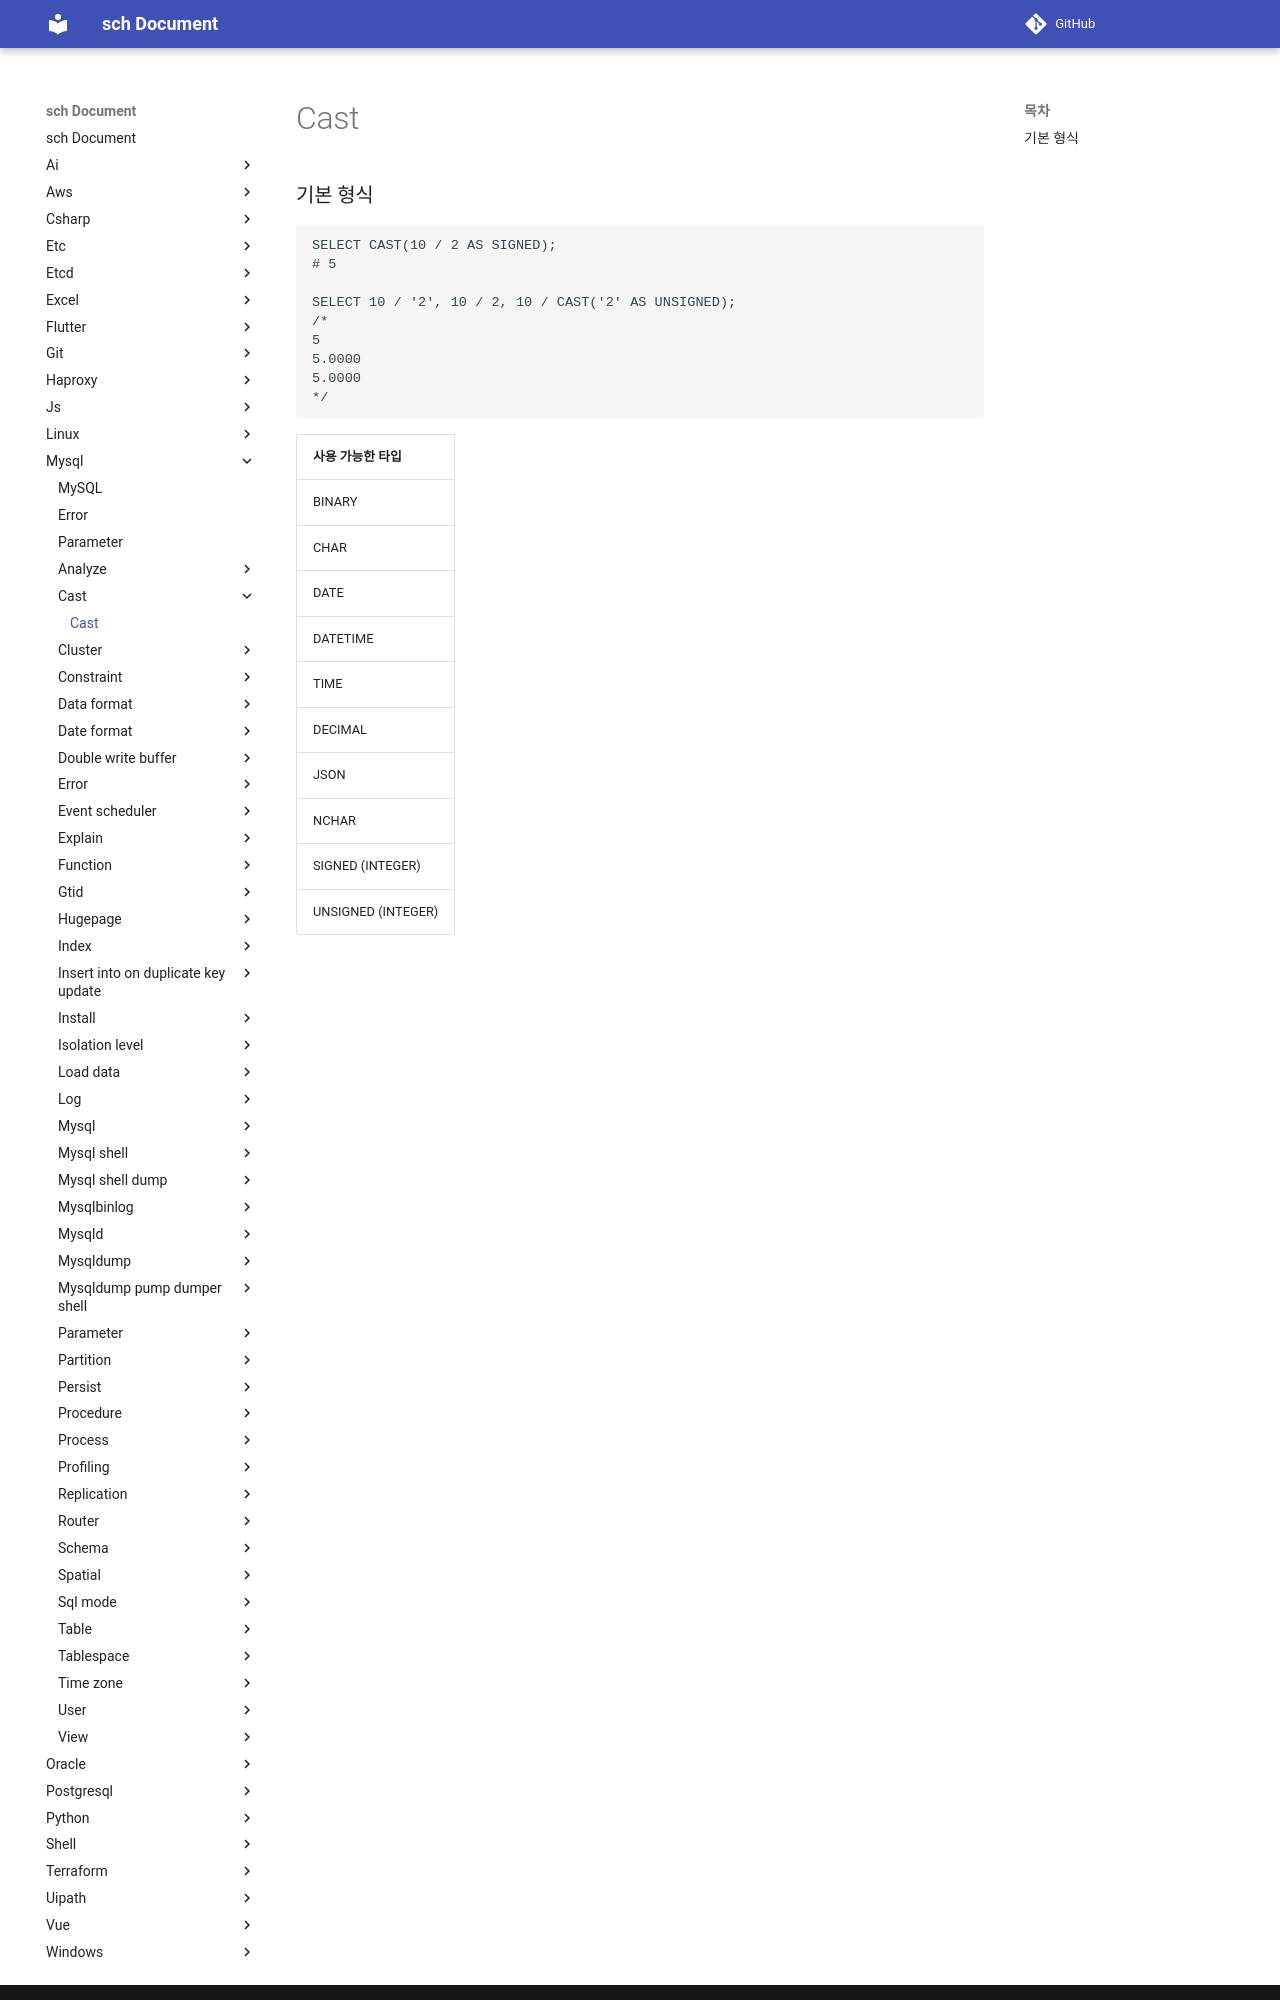

repository: sch6393/sch · page: mysql/cast/index.html · generator: mkdocs

Cast
===

### 기본 형식
```sql
SELECT CAST(10 / 2 AS SIGNED);
# 5

SELECT 10 / '2', 10 / 2, 10 / CAST('2' AS UNSIGNED);
/*
5
5.0000
5.0000
*/
```

|사용 가능한 타입|
|-|
|BINARY|
|CHAR|
|DATE|
|DATETIME|
|TIME|
|DECIMAL|
|JSON|
|NCHAR|
|SIGNED (INTEGER)|
|UNSIGNED (INTEGER)|
